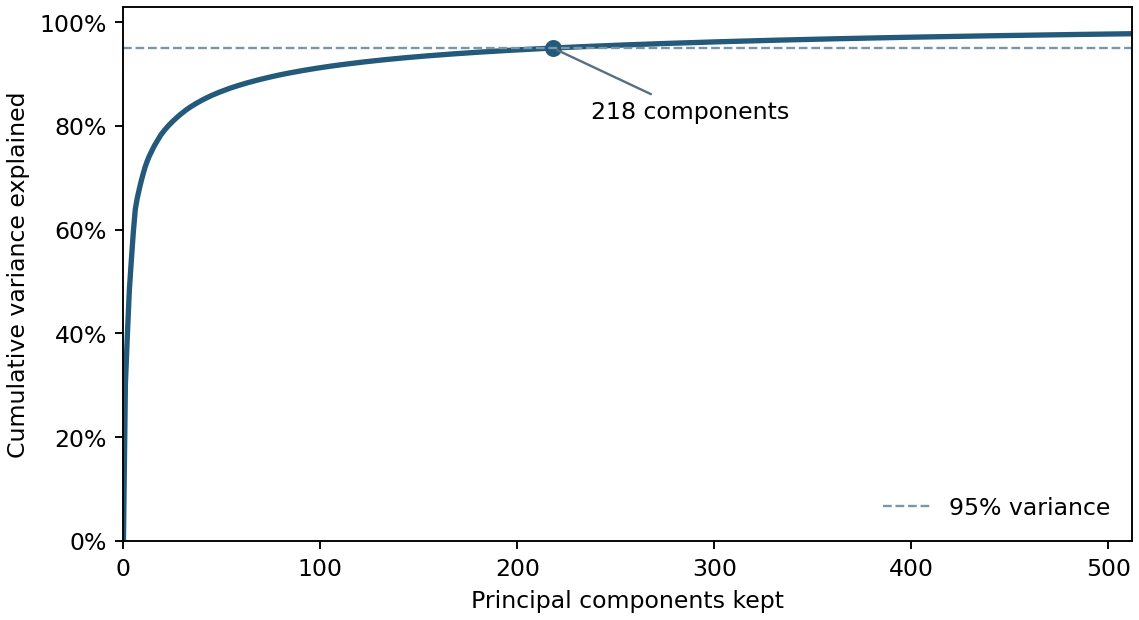

Values plotted in this chart, from the file beside it:
components, cumulative_variance
0, 0.0000000000
1, 0.3023
2, 0.397
3, 0.4831
4, 0.5404
5, 0.5941
6, 0.6386
7, 0.6605
8, 0.6774
9, 0.6933
10, 0.7075
11, 0.7206
12, 0.7314
13, 0.7407
14, 0.7488
15, 0.7565
16, 0.7636
17, 0.7701
18, 0.7765
19, 0.7826
20, 0.7876
21, 0.7924
22, 0.7968
23, 0.801
24, 0.8049
25, 0.8087
26, 0.8124
27, 0.8158
28, 0.8191
29, 0.8223
30, 0.8254
31, 0.8284
32, 0.8313
33, 0.834
34, 0.8365
35, 0.8389
36, 0.8412
37, 0.8435
38, 0.8456
39, 0.8477
40, 0.8498
41, 0.8518
42, 0.8537
43, 0.8555
44, 0.8573
45, 0.8591
46, 0.8607
47, 0.8623
48, 0.8639
49, 0.8654
50, 0.8669
51, 0.8683
52, 0.8697
53, 0.8711
54, 0.8725
55, 0.8738
56, 0.8751
57, 0.8763
58, 0.8775
59, 0.8787
... 453 more rows
